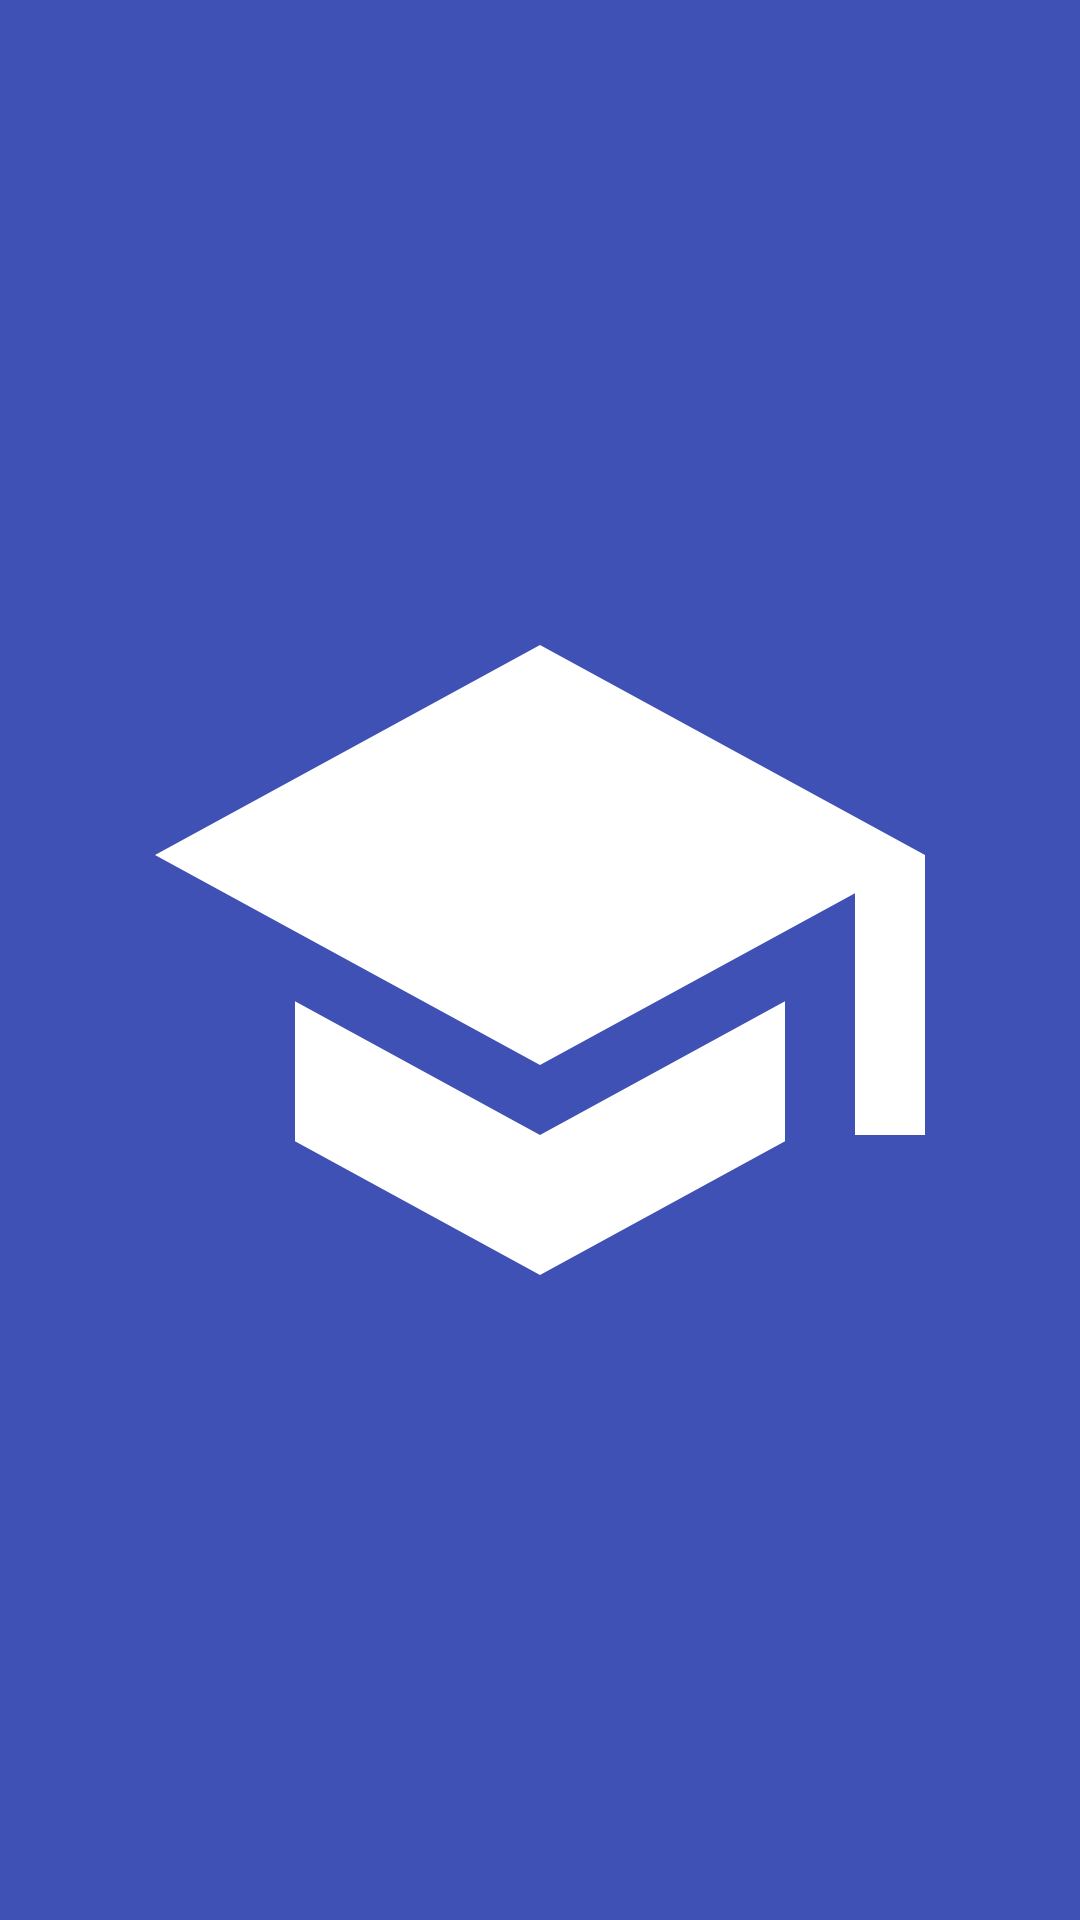

Android layout source for this screen:
<!-- AndroidManifest.xml: application theme AppTheme -->
<!-- res/layout/activity_splash.xml -->
<RelativeLayout xmlns:android="http://schemas.android.com/apk/res/android"
    xmlns:tools="http://schemas.android.com/tools" android:layout_width="match_parent"
    android:layout_height="match_parent"
    android:padding="40dp"
    tools:context="com.matejhacin.articlereader.SplashActivity"
    android:background="@color/primary">

    <ImageView
        android:layout_width="wrap_content"
        android:layout_height="wrap_content"
        android:layout_centerInParent="true"
        android:src="@drawable/ic_school"/>

</RelativeLayout>
<!-- resources referenced by this layout -->
<resources>
  <color name="primary">#3F51B5</color>
  <!-- drawable ic_school (drawable) -->
  <vector xmlns:android="http://schemas.android.com/apk/res/android"
          android:width="400dp"
          android:height="400dp"
          android:viewportWidth="24.0"
          android:viewportHeight="24.0">
  
      <path
          android:fillColor="#ffffff"
          android:pathData="M5,13.18v4L12,21l7,-3.82v-4L12,17l-7,-3.82zM12,3L1,9l11,6 9,-4.91V17h2V9L12,3z"/>
  
  </vector>
  <style name="AppTheme" parent="Theme.AppCompat.Light.DarkActionBar">
          <item name="colorPrimary">@color/primary</item>
          <item name="colorPrimaryDark">@color/primary_dark</item>
          <item name="colorAccent">@color/accent</item>
          <item name="android:textColorPrimary">@color/primary_text</item>
          <item name="android:textColorSecondary">@color/secondary_text</item>
      </style>
  <color name="primary_dark">#303F9F</color>
  <color name="accent">#448AFF</color>
  <color name="primary_text">#212121</color>
  <color name="secondary_text">#727272</color>
</resources>
